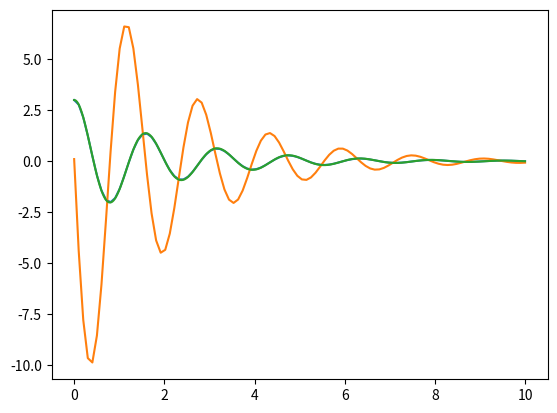

Here is the Python script that generated this plot:
#!/usr/bin/env python
# coding: utf-8

# testing an ODE int function

# In[1]:


import numpy as np
import matplotlib.pyplot as plt


# In[2]:


def ODE_int(D,X0,t0,tf,dt=0.00001):
    tout=np.arange(t0,tf,dt)
    X=np.zeros((len(tout),len(X0)))
    X[0,:]=X0
    for i in range(len(tout)-1):
        X[i+1,:]=D(X[i],tout[i])*dt+X[i,:]
    return X,tout


# In[3]:


def derivative(X,t,gamma=1,omega_0=4): ## X is the array [x,v]
        ## notice that we need to use t as an argument even though we don't use it
    return np.array([X[1],-gamma*X[1]-omega_0**2*X[0]]) ## return the array dot X defined by our equation


# In[4]:


t_R=np.linspace(0,10,100) # range of time we want to solve
X0=[3.,0.1]     #initial conditions


# In[5]:


from scipy import integrate


# In[6]:


sol1=integrate.odeint(derivative,X0,t_R) 


# In[7]:


plt.plot(t_R,sol1[:,0])  # returns solution for X at each point in time  sol[:,0] is x(t)
plt.plot(t_R,sol1[:,1])  # returns solution for X at each point in time  sol[:,1] is v(t)
plt.show()


# In[8]:


mysol,t_s=ODE_int(derivative,X0,0,10,dt=0.001)


# In[9]:


mysol[:,0].shape


# In[10]:


plt.plot(t_s,mysol[:,0])  # returns solution for X at each point in time  sol[:,0] is x(t) # returns solution for X at each point in time  sol[:,1] is v(t)
plt.show()


# In[ ]:




